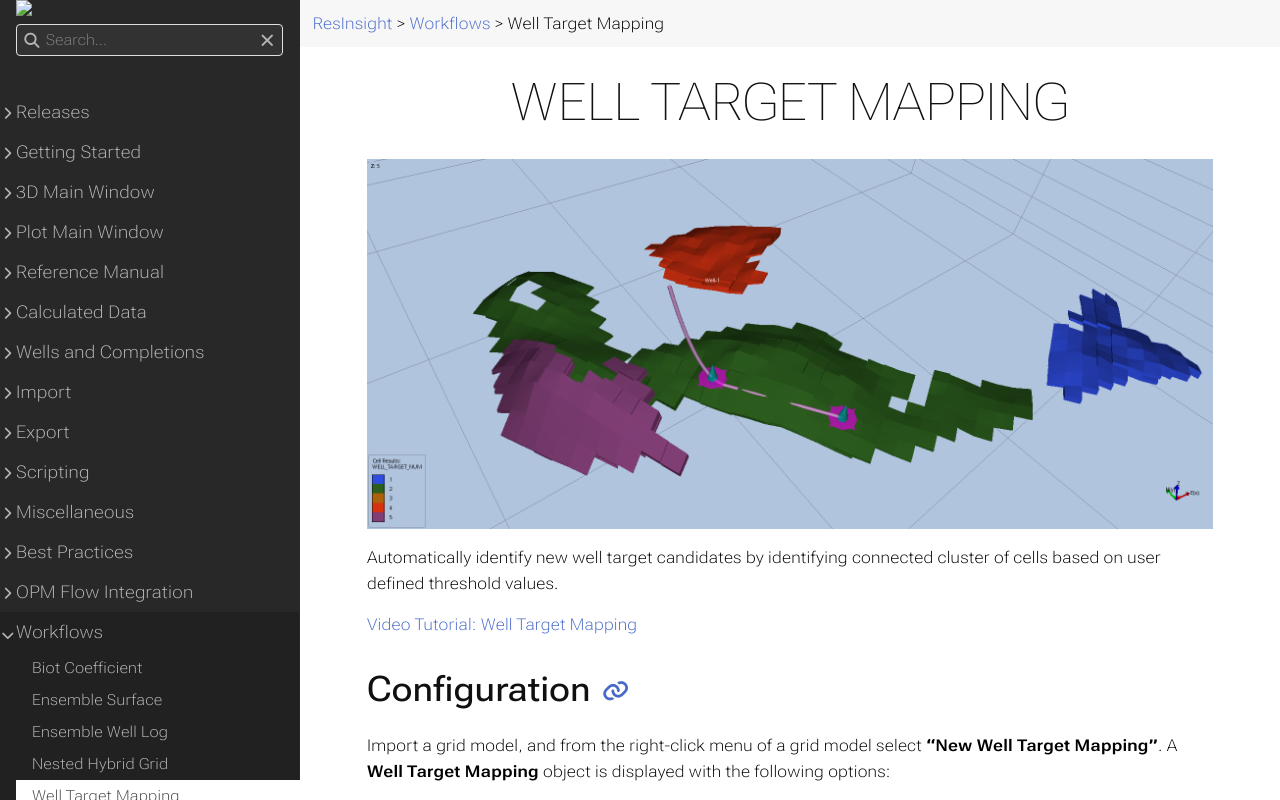

repository: OPM/ResInsight-UserDocumentation · page: workflows/welltargetmapping/index.html · generator: sphinx

+++
title = "Well Target Mapping"

weight = 90
+++


![](/images/workflows/well-target-mapping.png)

Automatically identify new well target candidates by identifying connected cluster of cells based on user defined threshold values.

[Video Tutorial: Well Target Mapping](https://youtu.be/O-ms2ImgAwM?si=T_F_EdmeLDqE5_CN)

## Configuration

Import a grid model, and from the right-click menu of a grid model select **"New Well Target Mapping"**. A **Well Target Mapping** object is displayed with the following options:

![](/images/workflows/well-target-mapping-properties.png)

Click **Generate** button to compute well target candidates for the grid model. Several results will be computed and available for selection in the **Generated** section for **Cell Results**. The first available view will be used to display the well target clusters.


**Result**

- **Time Step**: the time step of the Eclipse case to produce results for. Default: last time step.
- **Volume**: Oil, Gas, or Hydrocarbon.
- **Result**: Mobile or Total.
- **Volume type**: The vectors used to define the volumes of hydrocarbon. Unavailable options are not shown.
  - Reservoir Volumes (PORV\*SOIL, PORV\*SGAS)
  - Reservoir Volumes (RFIPOIL, RFIPGAS)
  - Surface Volumes (SFIPOIL, SFIPGAS)
  - Surface Volumes (FIPOIL, FIPGAS)

**Data Filters**

Data filters restrict which cells are used, independent of the cells visible in any view. The filters are selected from the **Data Filters** defined on the grid model or grid ensemble, see [Create Data Filters]({{% relref "EnsembleContourMap" %}}#create-data-filters).

- **Start Data Filter**: Limits where starting cells for the clusters are searched for. If empty, the **Grow Data Filter** is used.
- **Grow Data Filter**: Limits where clusters can grow. If empty, clusters can grow anywhere in the model.
- **Avoid Growing Across Faults**: Do not grow clusters across fault faces or fault NNCs. A result with the number of fault faces per cell is also generated.

{{% notice note %}}
The **Filter By View** option used in version 2026.09 and older has been replaced by data filters. A view filter stored in an older project is not applied. Create a data filter to get the same result.
{{% /notice %}}

**Minimum Cell Values**

Filter which defines the threshold values to include a candidate cell to a cell cluster.

- **Saturation Oil**: Saturation of oil (fraction). Default: 0.3.
- **Saturation Gas**: Saturation of gas (fraction). Default: 0.3.
- **Pressure**: Minimum pressure. P90 of pressure values.
- **Permeability**: Minimum horizontal permeability (i.e. PERMX).

When **Hydrocarbon Volume** is chosen either **Saturation Oil** or **Saturation Gas** has to be equal to or above the threshold.

## Total Volumes

| Volume      | Equation
|-------------|-----------------------------------------------|
| Oil         | $VOLOIL\_t = PORV * SOIL\_t$                  |
| Gas         | $VOLGAS\_t = PORV * SGAS\_t$                  |
| Hydrocarbon | $VOLHC\_t = PORV * SOIL\_t +  PORV * SGAS\_t$ |

Gas volume is converted to oil equivalents.


## Mobile Volumes: Oil

| Volume Type  | Residual Oil Given By | Equation
|--------------|-----------------------|----------------------------------------------------------------|
| PORV\*SOIL   | Gas Flooding          | $VOLOIL\_t = max( PORV * SOIL\_t - PORV * SOGCR, 0.0)$         |
| PORV\*SOIL   | Water Flooding        | $VOLOIL\_t = max( PORV * SOIL\_t - PORV * SOWCR, 0.0)$         |
| PORV\*SOIL   | User Defined Value    | $VOLOIL\_t = max( PORV * SOIL\_t - PORV * value, 0.0)$         |
| FIPOIL       | Gas Flooding          | $VOLOIL\_t = max( FIPOIL * ( SOIL\_t - SOGCR) / SOIL\_t, 0.0)$ |
| FIPOIL       | Water Flooding        | $VOLOIL\_t = max( FIPOIL * ( SOIL\_t - SOWCR) / SOIL\_t, 0.0)$ |
| FIPOIL       | User Defined Value    | $VOLOIL\_t = max( FIPOIL * ( SOIL\_t - value) / SOIL\_t, 0.0)$ |

## Mobile Volumes: Gas

| Volume Type  | Residual Gas Given By | Equation
|--------------|-----------------------|----------------------------------------------------------------|
| PORV\*SGAS   | Gas Flooding          | $VOLGAS\_t = max( PORV * SGAS\_t - PORV * SGCR, 0.0)$          |
| PORV\*SGAS   | User Defined Value    | $VOLGAS\_t = max( PORV * SGAS\_t - PORV * value, 0.0)$         |
| FIPGAS       | Gas Flooding          | $VOLGAS\_t = max( FIPGAS * ( SGAS\_t - SGCR) / SGAS\_t, 0.0)$  |
| FIPGAS       | User Defined Value    | $VOLGAS\_t = max( FIPGAS * ( SGAS\_t - value) / SGAS\_t, 0.0)$ |

Gas volume is converted to oil equivalents.

## Mobile Volumes: Hydrocarbon

The mobile hydrocarbon volume is sum of the oil and gas volumes.

$VOLHC\_t = VOLOIL\_t + VOLGAS\_t$
